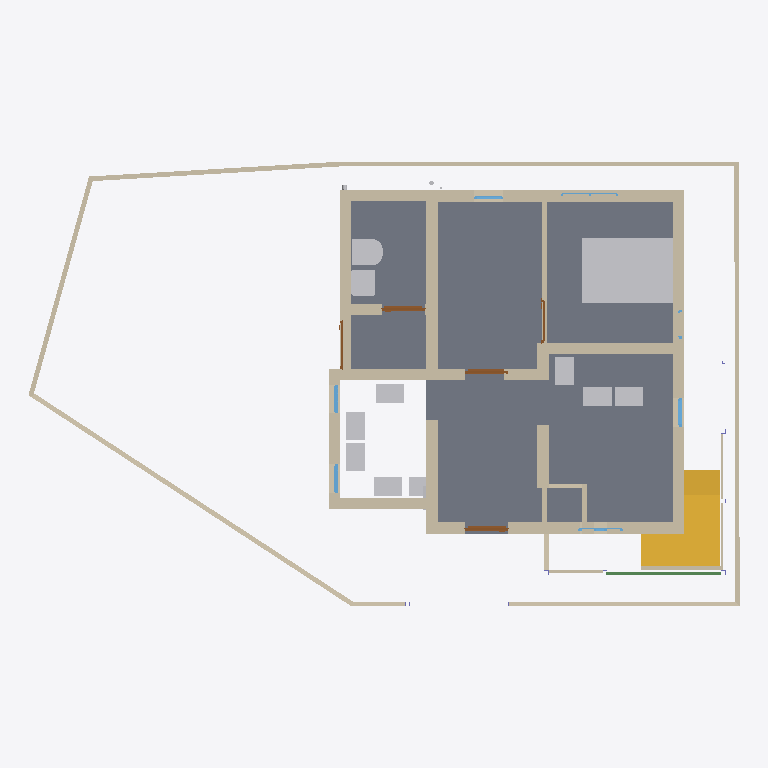
Plan cut of the same IFC building model at storey 'GF' (level 0.00 m, cut at 1.40 m), seen from above with north up, elements coloured by IFC class: 45 walls (beige), 12 other elements (light grey), 6 windows (light blue), 5 doors (brown), 2 slabs (grey), 2 stairs (yellow), 1 beam (green). Cut surfaces are drawn darker.
Extent 14.9 m × 9.3 m × 7.2 m (x, y, z). Storeys (3): GF at 0.00 m; FF at 0.00 m; 00 at 0.00 m. Elements (214): 100 IfcWall, 27 IfcBeam, 20 IfcWindow, 13 IfcPipeSegment, 13 IfcSlab, 11 IfcDoor, 11 IfcFurniture, 8 IfcColumn, 4 IfcSanitaryTerminal, 3 IfcPipeFitting, 3 IfcStair, 1 IfcFlowInstrument.

HEADER;
FILE_DESCRIPTION(('ViewDefinition[DesignTransferView]'),'2;1');
FILE_NAME('Balan.ifc','2026-04-11T12:24:38+05:30',(''),(''),'IfcOpenShell 0.8.5-alpha260121','Bonsai 0.8.5-alpha260121-421d454','Nobody');
FILE_SCHEMA(('IFC4X3'));
ENDSEC;
DATA;
#1=IFCPROJECT('0fKeD_Ru58bOtK7U1uNlS3',$,'My Project',$,$,$,$,(#14,#26),#9);
#31=IFCSITE('01QslrvB9BRPsk6n6XR8aP',$,'My Site',$,$,#54,$,$,$,(9,9,59,0),(77,57,33,0),$,$,$);
#37=IFCBUILDING('1S6yHdu4b22vEqr_tDP6od',$,'My Building',$,$,#60,$,$,$,$,$,$);
#43=IFCBUILDINGSTOREY('046zvutq9CS8v$62$ctl50',$,'GF',$,$,#51451,$,$,$,$);
#4555=IFCBUILDINGSTOREY('3vMk7vERDCuQmsrnUb_7x1',$,'FF',$,$,#51201,$,$,$,$);
#5950=IFCBUILDINGSTOREY('0SAVTQ2zbEQvknbmS8cMhH',$,'00',$,$,#5965,$,$,$,$);
#2513=IFCSLAB('3jLJIMt6vBfQ5fDJqUQ_KC',$,'Slab',$,$,#51491,#2528,$,$);
#16071=IFCFURNITURE('0GgS4SiIrFrAVd_bsLE6xv',$,'Furniture',$,$,#55379,#16080,$,$);
#3876=IFCSTAIR('2QSxF2SA575xKkymIlX_wM',$,'Stair',$,$,#67474,#3885,$,$);
#3932=IFCSTAIR('2fc_PSvD53WgEGyJAS2KSK',$,'Stair',$,$,#69130,#4043,$,$);
#808=IFCWALL('2oXf9VP2DAAhf7bVJiolfb',$,'Wall',$,$,#51541,#819,$,$);
#14577=IFCWALL('09J4fKC0n35RvRODIBhAkN',$,'Wall',$,$,#61977,#14583,$,$);
#14527=IFCWALL('1nZmwhcBr4Tf1sS_4RvmGI',$,'Wall',$,$,#14748,#14533,$,$);
#1044=IFCWALL('1LzqDRT25AFf9JUevbNIHB',$,'Wall',$,$,#51591,#1055,$,$);
#61241=IFCWALL('0imDKh5$5BohemgzfgYjLF',$,'Wall',$,$,#61307,#61256,$,$);
#14602=IFCWALL('2dNNoHpz58_vXC9nOUrGOl',$,'Wall',$,$,#14839,#14608,$,$);
#3184=IFCWALL('3aRoNtP_r57AlqaTFNXEzi',$,'Wall',$,$,#57358,#3195,$,$);
#58074=IFCWALL('3pJ7LMOlT0BxVKcG5WatoJ',$,'Wall',$,$,#58075,#58086,$,$);
#32614=IFCWALL('2icSm3h_TCmBIX_x$UVI7H',$,'Wall',$,$,#51666,#32625,$,$);
#46260=IFCWALL('3CinFK5X1EMfDDC6THVFIz',$,'Wall',$,$,#64902,#46281,$,$);
#14627=IFCWALL('0dVjNGKPfCOB3RRGtd8TK$',$,'Wall',$,$,#14871,#14633,$,$);
#14501=IFCWALL('0mh4TyGqX8DB_vbBnCMhVz',$,'Wall',$,$,#14903,#14508,$,$);
#46519=IFCWALL('1jKyaR$7TDBBFdHD$7guJ5',$,'Wall',$,$,#74601,#46541,$,$);
#33314=IFCWALL('1aLuOjMLX2JQIQitayQ3oh',$,'Wall',$,$,#51566,#33345,$,$);
#16105=IFCWALL('2o$oxeLDj7qQ63bdcwjvwF',$,'Wall',$,$,#62048,#16116,$,$);
#70224=IFCWALL('2dANbfn2DDKfKVrqGioBl7',$,'Wall',$,$,#70291,#70240,$,$);
#49859=IFCWALL('0bR7V8VYjDRgUUTwfHaAFS',$,'Wall',$,$,#55444,#49872,$,$);
#26445=IFCSANITARYTERMINAL('0hQkz5tlfA3PzEuZRvoCx4',$,'SanitaryTerminal',$,$,#64564,#26454,$,$);
#59473=IFCWALL('3EGKiS9a15BxZ4LhZnNp5k',$,'Wall',$,$,#64544,#59489,$,$);
#26865=IFCSANITARYTERMINAL('1uH2V$d7X5xvDdlqiM04G_',$,'SanitaryTerminal',$,$,#64569,#26874,$,$);
#58048=IFCWALL('15x3YD3qXEZR8CCb60Iv5d',$,'Wall',$,$,#58049,#58060,$,$);
#57859=IFCWALL('0iDlT4zgj37R1vnWIuwdim',$,'Wall',$,$,#58606,#57871,$,$);
#15830=IFCFURNITURE('1U9ZQdg_jALfi4sIUwZq9m',$,'Furniture',$,$,#70871,#15843,$,$);
#3293=IFCFURNITURE('0Id4KxpdHEMOW4JoAZQ5oZ',$,'Furniture',$,$,#67479,#3306,$,$);
#15804=IFCFURNITURE('1XJhlt$w59Ffrl80EHApZG',$,'Furniture',$,$,#70866,#15817,$,$);
#43392=IFCFURNITURE('2YF3CM5Jn2G8ltdAnSeWov',$,'Furniture',$,$,#67484,#43405,$,$);
#43413=IFCFURNITURE('1kmjhMhLn5Vf0jU8R1oXiZ',$,'Furniture',$,$,#67489,#43426,$,$);
#54093=IFCFURNITURE('3_6autyNH38eO_Q_g2CT57',$,'Furniture',$,$,#67494,#54106,$,$);
#70802=IFCFURNITURE('0zL_ozhu9AQe8LSjx93HPO',$,'Furniture',$,$,#70886,#70815,$,$);
#58224=IFCWALL('2pUpItI0v0UwCI_xhkG4PE',$,'Wall',$,$,#58225,#58236,$,$);
#58022=IFCWALL('1oZgsbV4v5VRm5CnKJNNnt',$,'Wall',$,$,#58023,#58034,$,$);
#58125=IFCWALL('1hLmNXYf18Le$D$rEHIGU7',$,'Wall',$,$,#58526,#58138,$,$);
#57936=IFCWALL('0fN00OjHvEKAJOtq0FOgfX',$,'Wall',$,$,#57937,#57957,$,$);
#1117=IFCWALL('3HKogU2qbCUBXXLK5y8lep',$,'Wall',$,$,#70333,#1128,$,$);
#58100=IFCWALL('02OFf_CGTCmgMcGsN2X2SO',$,'Wall',$,$,#58101,#58111,$,$);
#982=IFCWALL('2qYtDnAMzAM9DeE0xW75ue',$,'Wall',$,$,#51661,#993,$,$);
#72265=IFCWALL('1JTuMbEyj38uGeMhjswfuQ',$,'Wall',$,$,#72382,#72301,$,$);
#3314=IFCWALL('0tQB1YFhH098c6QUzAVD8_',$,'Wall',$,$,#51656,#3325,$,$);
#73618=IFCBEAM('3H1klX88r9Ew5MGpiSLmQ6',$,'Beam',$,$,#74431,#73633,$,$);
#68349=IFCWALL('2uASn2bUf1Xeo6fViEWvBh',$,'Wall',$,$,#68410,#68360,$,$);
#1394=IFCWALL('3dxcqs7SX63x$Vniou2lQM',$,'Wall',$,$,#51581,#1405,$,$);
#49511=IFCWALL('2rZrWlKn5EihhSJP9MP3Al',$,'Wall',$,$,#55414,#49522,$,$);
#60796=IFCFURNITURE('3ZbGEW9w5BGPPeLt6urCQA',$,'Furniture',$,$,#67499,#60809,$,$);
#59686=IFCWALL('0iRfSYp512$hgcYmT890H6',$,'Wall',$,$,#59751,#59701,$,$);
#59773=IFCWALL('3a7oQMLo1F39klE0BjIdLt',$,'Wall',$,$,#59838,#59788,$,$);
#3724=IFCDOOR('3X5RToxlX41hzxRAW7S59Y',$,'Door',$,$,#64401,#3733,$,1.99981999397278,0.899999976158142,$,$,$);
#35754=IFCDOOR('3GU1_y8d5Ex8LR4Uchm9v_',$,'Door',$,$,#70861,#44036,$,2.09999990463257,1.0,$,$,$);
#14552=IFCWALL('3O_7A5CVf9OBV_rxyyaJ$A',$,'Wall',$,$,#62027,#14558,$,$);
#72388=IFCWALL('2Pl4Ov5XTAXBVE3lkQj45o',$,'Wall',$,$,#72676,#72434,$,$);
#46716=IFCWALL('0i_kQfLWXFHQpysruG1H42',$,'Wall',$,$,#51621,#46728,$,$);
#64984=IFCDOOR('0RFRdL3xP4GxkazhwWtH1g',$,'Door',$,$,#65090,#65001,$,1.99981999397278,0.899999976158142,$,$,$);
#69881=IFCWALL('0OjM6Eraz2BQg2Iko9pKSi',$,'Wall',$,$,#70354,#69892,$,$);
#70069=IFCWALL('2u8OY4n2XBJ9xFOLeW_Wi9',$,'Wall',$,$,#70397,#70080,$,$);
#62385=IFCWALL('2WFz5Gqj525fHcozzqloEa',$,'Wall',$,$,#71490,#62396,$,$);
#70424=IFCWALL('0FrtQu20rEB9L6LQ5Nk_D1',$,'Wall',$,$,#70627,#70436,$,$);
#69830=IFCWALL('2Hs0QOYoj3B9OoWgfba8dt',$,'Wall',$,$,#69880,#69841,$,$);
#70555=IFCWALL('2KhQgvAQj15Awni8imufi3',$,'Wall',$,$,#71564,#70567,$,$);
#58607=IFCWALL('0aANsqFKP3M9XNqJ43BcjH',$,'Wall',$,$,#58739,#58623,$,$);
#47911=IFCWINDOW('3HfOvMQ815hOCnXWOYMu0u',$,'Window',$,$,#58789,#47927,$,0.899999976158142,0.600000023841858,$,.SINGLE_PANEL.,$);
#52216=IFCWINDOW('3xWIv7OD186vIAonfXeYzM',$,'Window',$,$,#71141,#66194,$,$,$,$,$,$);
#66253=IFCWINDOW('2bmMElL852vhote0KJePoO',$,'Window',$,$,#71146,#66275,$,$,$,$,$,$);
#3548=IFCDOOR('045bj1UN99LfTdH6S2o9QK',$,'Door',$,$,#48573,#3557,$,2.09999990463257,1.0,$,$,$);
#15682=IFCDOOR('2KMGfn2P560uxlPo2O1XD5',$,'Door',$,$,#64416,#15695,$,1.99981999397278,0.899999976158142,$,$,$);
#58846=IFCWINDOW('0QLLr2mCDESOlSCyVWOps9',$,'Window',$,$,#58927,#58866,$,0.899999976158142,0.600000023841858,$,.SINGLE_PANEL.,$);
#22121=IFCWINDOW('2waJQa_l16tBJ5Mzk0ic2A',$,'Window',$,$,#67226,#66747,$,1.29999995231628,1.20000004768372,$,.DOUBLE_PANEL_VERTICAL.,$);
#1165=IFCWALL('0C877Dosn0S9FAGtSGXVcZ',$,'Wall',$,$,#51586,#1176,$,$);
#72204=IFCWINDOW('3x44WaHDX6Afy8NRqAAbHy',$,'Window',$,$,#72243,#72224,$,0.899999976158142,0.600000023841858,$,.SINGLE_PANEL.,$);
#36999=IFCSLAB('30ydce7GvBGRIMJeHahT8Z',$,'Slab',$,$,#51511,#37020,$,$);
#46304=IFCFLOWINSTRUMENT('1xKdInZc94zgP5pG683CKe',$,'Cube',$,$,#46792,#46305,$,.AMMETER.);
ENDSEC;
